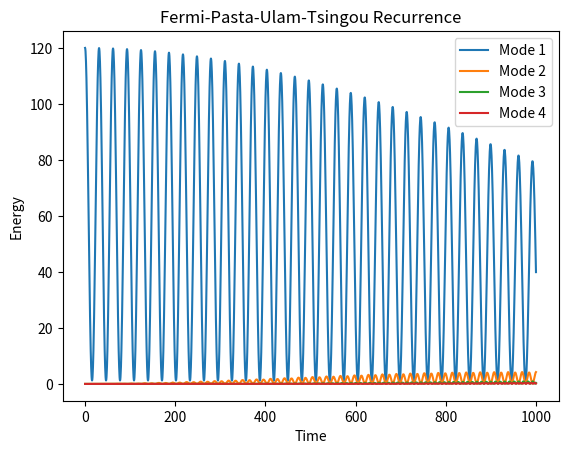

Source code (Python):
%matplotlib inline
import numpy as np
import matplotlib.pyplot as plt
from scipy.integrate import odeint

def fpu(y, t, N, alpha):
    q = y[:N]
    p = y[N:]
    dqdt = p
    dpdt = np.zeros(N)
    for i in range(1, N-1):
        dpdt[i] = (q[i+1] - 2*q[i] + q[i-1]) + alpha * ((q[i+1]-q[i])**2 - (q[i]-q[i-1])**2)
    return np.concatenate((dqdt, dpdt))

N = 32
alpha = 0.25
q0 = np.sin(np.pi * np.arange(N) / (N - 1))
p0 = np.zeros(N)
y0 = np.concatenate((q0, p0))
t = np.linspace(0, 1000, 2000)

sol = odeint(fpu, y0, t, args=(N, alpha))
energies = np.zeros((len(t), N//2))
for k in range(1, 5):
    mode = np.sin(k * np.pi * np.arange(N) / (N - 1))
    energies[:, k-1] = 0.5 * (np.dot(sol[:, :N], mode)**2 + np.dot(sol[:, N:], mode)**2)

plt.plot(t, energies[:, 0], label='Mode 1')
plt.plot(t, energies[:, 1], label='Mode 2')
plt.plot(t, energies[:, 2], label='Mode 3')
plt.plot(t, energies[:, 3], label='Mode 4')
plt.title('Fermi-Pasta-Ulam-Tsingou Recurrence')
plt.xlabel('Time')
plt.ylabel('Energy')
plt.legend()
plt.show()
